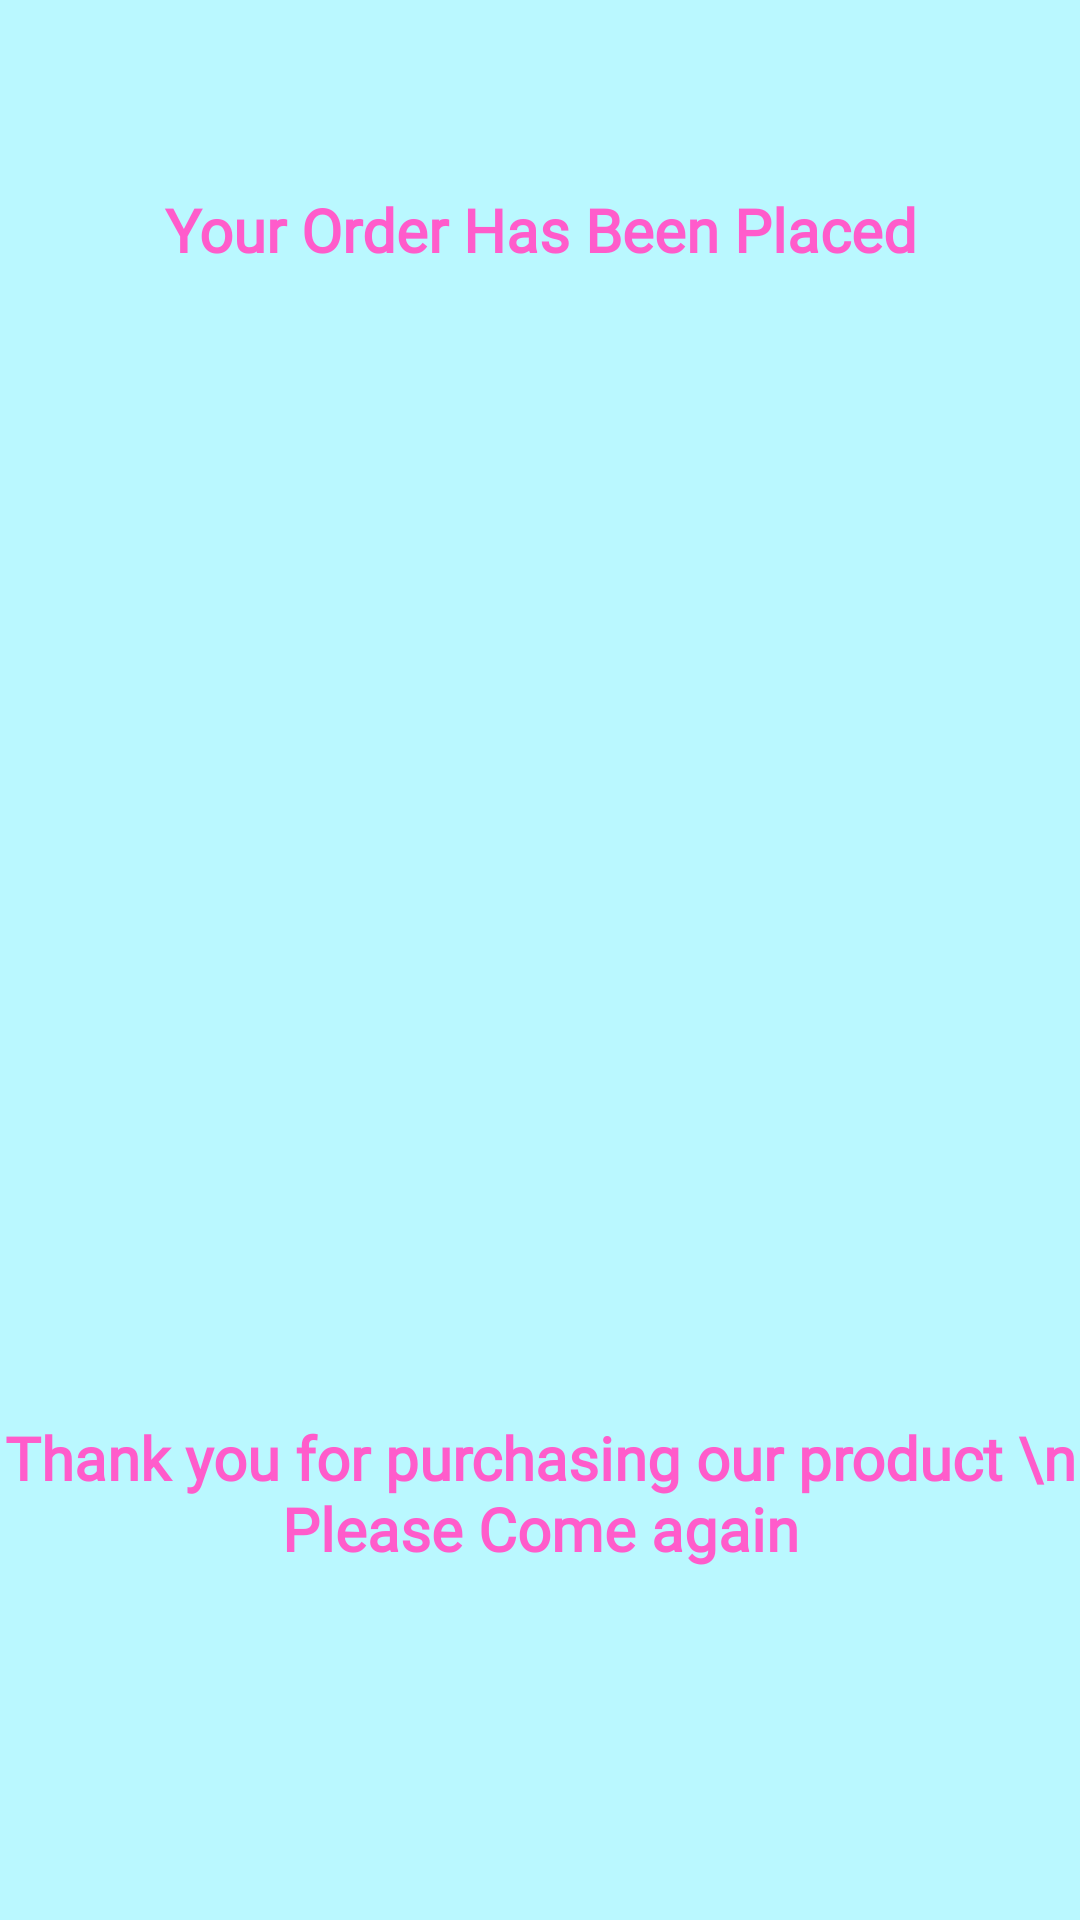

Write the Android layout XML for this screen, with the resource values it uses.
<!-- AndroidManifest.xml: application theme Theme.OnlineFurnitureStore -->
<!-- res/layout/activity_place_order.xml -->
<?xml version="1.0" encoding="utf-8"?>
<androidx.constraintlayout.widget.ConstraintLayout xmlns:android="http://schemas.android.com/apk/res/android"
    xmlns:app="http://schemas.android.com/apk/res-auto"
    xmlns:tools="http://schemas.android.com/tools"
    android:layout_width="match_parent"
    android:layout_height="match_parent"
    tools:context=".activites.PlaceOrderActivity"
    android:background="#4500E5FF">

    <TextView
        android:id="@+id/textView3"
        android:layout_width="match_parent"
        android:layout_height="wrap_content"
        android:fontFamily="@font/aclonica"
        android:gravity="center"
        android:text="Your Order Has Been Placed"
        android:textSize="20sp"
        android:textColor="@color/pink"
        android:textStyle="bold"
        app:layout_constraintBottom_toBottomOf="parent"
        app:layout_constraintEnd_toEndOf="parent"
        app:layout_constraintHorizontal_bias="0.0"
        app:layout_constraintStart_toStartOf="parent"
        app:layout_constraintTop_toTopOf="parent"
        app:layout_constraintVertical_bias="0.103" />

    <ImageView
        android:id="@+id/place_img"
        android:layout_width="416dp"
        android:layout_height="314dp"
        android:src="@drawable/onboardscreen1"
        app:layout_constraintBottom_toBottomOf="parent"
        app:layout_constraintEnd_toEndOf="parent"
        app:layout_constraintHorizontal_bias="0.0"
        app:layout_constraintStart_toStartOf="parent"
        app:layout_constraintTop_toBottomOf="@+id/textView3"
        app:layout_constraintVertical_bias="0.054" />

    <TextView
        android:layout_width="match_parent"
        android:layout_height="wrap_content"
        android:fontFamily="@font/alice"
        android:gravity="center"
        android:text="Thank you for purchasing our product \n Please Come again"
        android:textSize="20sp"
        android:textColor="@color/pink"
        android:textStyle="bold"
        app:layout_constraintBottom_toBottomOf="parent"
        app:layout_constraintEnd_toEndOf="parent"
        app:layout_constraintHorizontal_bias="0.0"
        app:layout_constraintStart_toStartOf="parent"
        app:layout_constraintTop_toBottomOf="@+id/place_img"
        app:layout_constraintVertical_bias="0.322" />


</androidx.constraintlayout.widget.ConstraintLayout>
<!-- resources referenced by this layout -->
<resources>
  <color name="pink">#FF5CCB</color>
  <style name="Theme.OnlineFurnitureStore" parent="Theme.MaterialComponents.DayNight.NoActionBar">
          
          <item name="colorPrimary">@color/blue</item>
          <item name="colorPrimaryVariant">@color/pink</item>
          <item name="colorOnPrimary">@color/white</item>
          
          <item name="colorSecondary">@color/teal_200</item>
          <item name="colorSecondaryVariant">@color/teal_700</item>
          <item name="colorOnSecondary">@color/black</item>
          
          <item name="android:statusBarColor" tools:targetApi="l">?attr/colorPrimaryVariant</item>
          
      </style>
  <color name="blue">#00F0FF</color>
  <color name="white">#FFFFFFFF</color>
  <color name="teal_200">#FF03DAC5</color>
  <color name="teal_700">#FF018786</color>
  <color name="black">#FF000000</color>
</resources>
